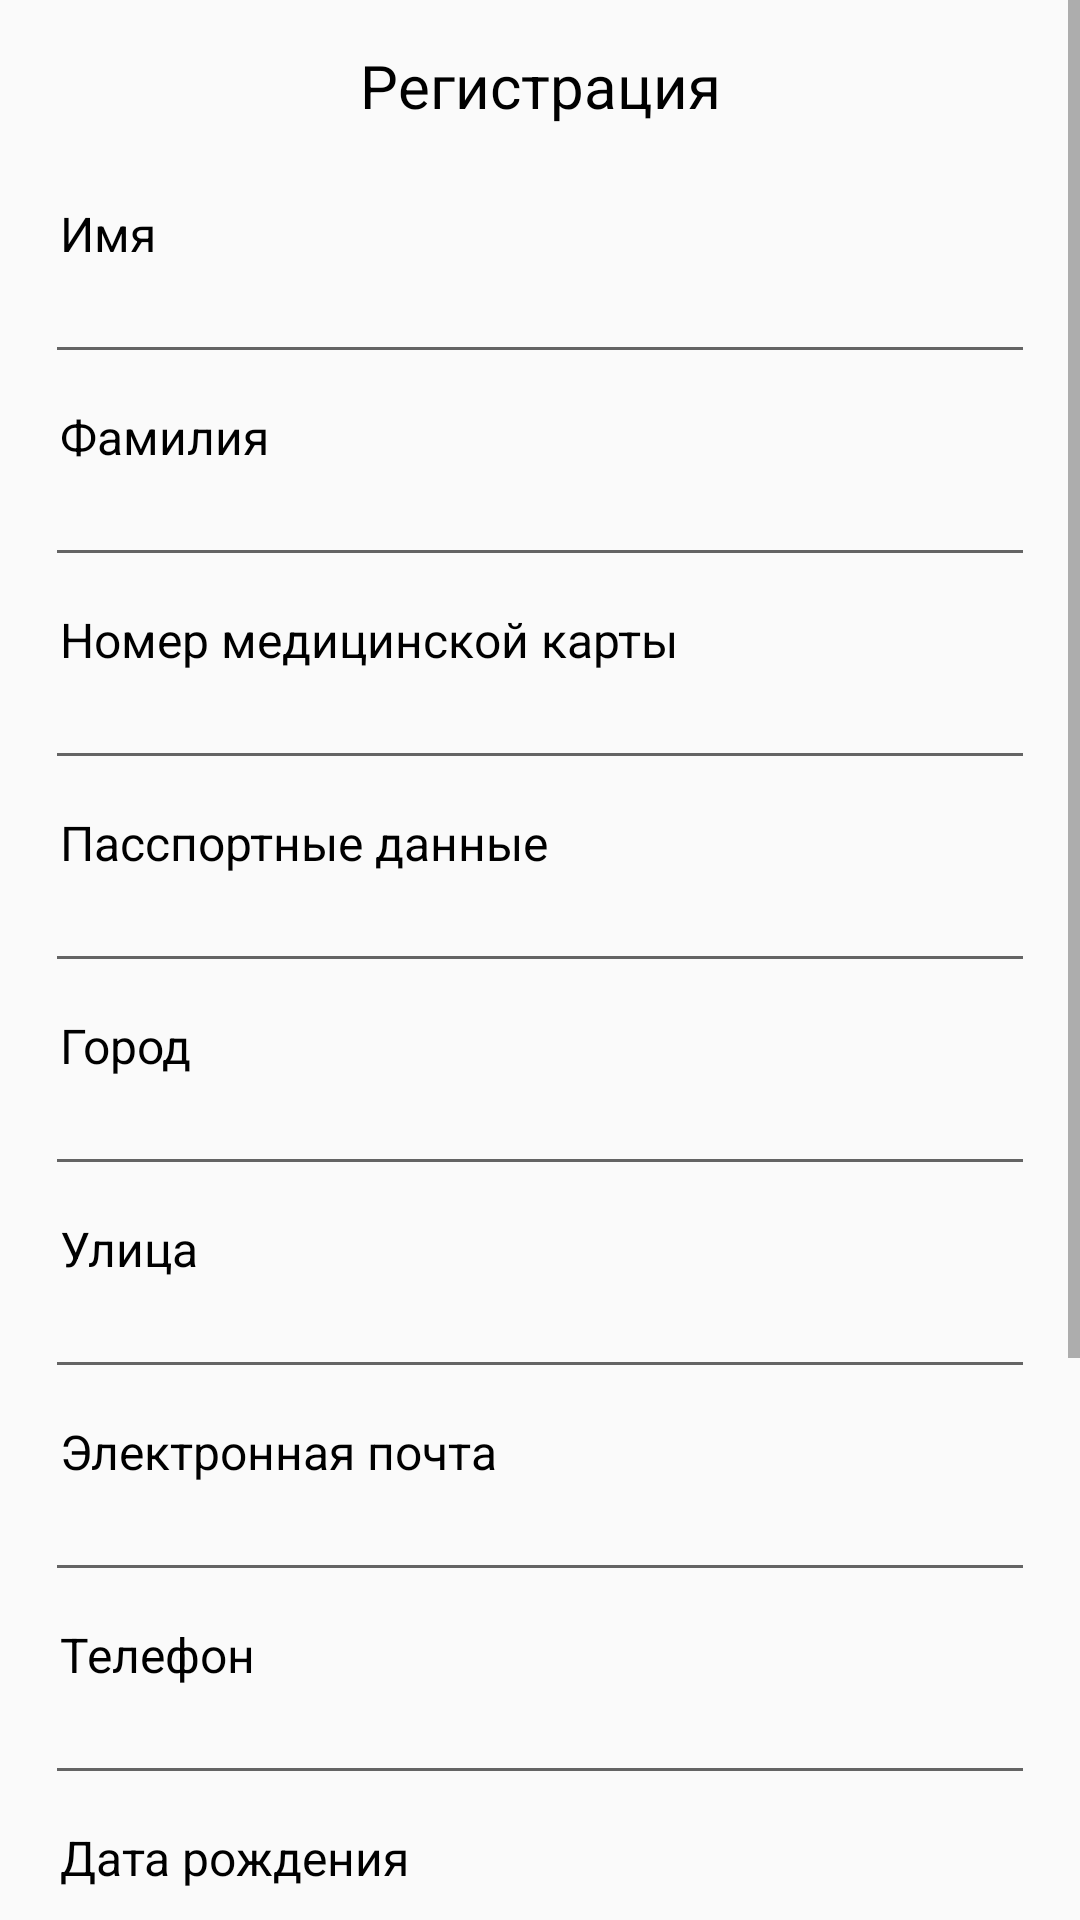

The Android layout XML behind this screen, and the referenced resources:
<!-- AndroidManifest.xml: application theme AppTheme -->
<!-- res/layout/activity_register.xml -->
<?xml version="1.0" encoding="utf-8"?>
<ScrollView
    xmlns:android="http://schemas.android.com/apk/res/android"
    android:layout_width="match_parent"
    android:layout_height="wrap_content">
    <LinearLayout
        android:layout_width="match_parent"
        android:orientation="vertical"
        android:layout_height="match_parent">

        <TextView
            android:layout_width="match_parent"
            android:layout_height="wrap_content"
            android:textSize="20sp"
            android:textColor="@android:color/black"
            android:textAlignment="center"
            android:padding="15dp"
            android:text="@string/register"/>

        <TextView
            android:id="@+id/tvFirstName"
            style="@style/RegisterTextView"
            android:text="@string/firstName"/>

        <EditText
            android:id="@+id/etFirstName"
            style="@style/RegisterEditText"/>

        <TextView
            android:id="@+id/tvLastName"
            style="@style/RegisterTextView"
            android:text="@string/lastName"/>

        <EditText
            android:id="@+id/etLastName"
            style="@style/RegisterEditText"/>

        <TextView
            android:id="@+id/tvMedCard"
            style="@style/RegisterTextView"
            android:text="@string/med_card" />

        <EditText
            android:id="@+id/etMedCard"
            style="@style/RegisterEditText"/>

        <TextView
            android:id="@+id/tvPassport"
            style="@style/RegisterTextView"
            android:text="@string/passport"/>

        <EditText
            android:id="@+id/etPassport"
            style="@style/RegisterEditText" />

        <TextView
            android:id="@+id/tvCity"
            style="@style/RegisterTextView"
            android:text="@string/city"/>

        <EditText
            android:id="@+id/etCity"
            style="@style/RegisterEditText"/>

        <TextView
            android:id="@+id/tvStreet"
            style="@style/RegisterTextView"
            android:text="@string/street"/>

        <EditText
            android:id="@+id/etStreet"
            style="@style/RegisterEditText"/>

        <TextView
            android:id="@+id/tvEmail"
            style="@style/RegisterTextView"
            android:text="@string/email"/>

        <EditText
            android:id="@+id/etEmail"
            style="@style/RegisterEditText"/>

        <TextView
            android:id="@+id/tvPhone"
            style="@style/RegisterTextView"
            android:text="@string/phone"/>

        <EditText
            android:id="@+id/etPhone"
            style="@style/RegisterEditText"/>

        <TextView
            android:id="@+id/tvBirth"
            style="@style/RegisterTextView"
            android:text="@string/birth"/>

        <EditText
            android:id="@+id/etBirth"
            style="@style/RegisterEditText"/>

        <TextView
            android:id="@+id/tvPassword"
            style="@style/RegisterTextView"
            android:text="@string/password"/>

        <EditText
            android:id="@+id/etPassword"
            style="@style/RegisterEditText"
            android:inputType="textPassword"/>

        <TextView
            android:id="@+id/tvPasswordConfirmation"
            style="@style/RegisterTextView"
            android:text="@string/passwordConfirmation"/>

        <EditText
            android:id="@+id/etPasswordConfirmation"
            style="@style/RegisterEditText"
            android:inputType="textPassword"/>

        <CheckBox
            android:id="@+id/cbAgreement"
            android:layout_width="match_parent"
            android:layout_height="wrap_content"
            android:layout_marginHorizontal="15dp"
            android:text="@string/agreement"/>

        <Button
            android:id="@+id/btRegister"
            android:layout_width="wrap_content"
            android:layout_height="wrap_content"
            android:enabled="false"
            android:background="@drawable/login_button"
            android:textColor="@android:color/white"
            android:layout_gravity="center"
            android:layout_marginTop="10dp"
            android:layout_marginBottom="10dp"
            android:padding="10dp"
            android:text="@string/doRegister"/>
    </LinearLayout>

</ScrollView>
<!-- resources referenced by this layout -->
<resources>
  <!-- drawable login_button (drawable) -->
  <?xml version="1.0" encoding="utf-8"?>
  <selector xmlns:android="http://schemas.android.com/apk/res/android">
      <item android:state_enabled="false" android:drawable="@drawable/button_disabled"/>
      <item android:state_enabled="true" android:state_pressed="false" android:drawable="@drawable/button_enabled"/>
      <item android:state_enabled="true" android:state_pressed="true" android:drawable="@drawable/button_pressed" />
  </selector>
  <string name="agreement">Я согласен на обработку персональных данных в соответствии с 152 ФЗ</string>
  <string name="birth">Дата рождения</string>
  <string name="city">Город</string>
  <string name="doRegister">Зарегистрироваться</string>
  <string name="email">Электронная почта</string>
  <string name="firstName">Имя</string>
  <string name="lastName">Фамилия</string>
  <string name="med_card">Номер медицинской карты</string>
  <string name="passport">Пасспортные данные</string>
  <string name="password">Пароль</string>
  <string name="passwordConfirmation">Подтверждение пароля</string>
  <string name="phone">Телефон</string>
  <string name="register">Регистрация</string>
  <string name="street">Улица</string>
  <style name="RegisterEditText">
          <item name="android:layout_height">wrap_content</item>
          <item name="android:layout_width">match_parent</item>
          <item name="android:layout_marginHorizontal">15dp</item>
          <item name="android:textSize">14sp</item>
          <item name="android:textColor">@android:color/black</item>
      </style>
  <style name="RegisterTextView">
          <item name="android:layout_marginLeft">20dp</item>
          <item name="android:layout_marginTop">10dp</item>
          <item name="android:textSize">16sp</item>
          <item name="android:textColor">@android:color/black</item>
          <item name="android:layout_width">wrap_content</item>
          <item name="android:layout_height">wrap_content</item>
      </style>
  <style name="AppTheme" parent="Theme.AppCompat.Light.DarkActionBar">
          
          <item name="colorPrimary">@color/colorPrimary</item>
          <item name="colorPrimaryDark">@color/colorPrimaryDark</item>
          <item name="colorAccent">@color/colorAccent</item>
      </style>
  <!-- drawable button_disabled (drawable) -->
  <?xml version="1.0" encoding="utf-8"?>
  <shape android:shape="rectangle"
      xmlns:android="http://schemas.android.com/apk/res/android">
      <corners android:radius="30dp"/>
      <solid android:color="@android:color/darker_gray"/>
  </shape>
  <!-- drawable button_enabled (drawable) -->
  <?xml version="1.0" encoding="utf-8"?>
  <shape android:shape="rectangle"
      xmlns:android="http://schemas.android.com/apk/res/android">
      <corners android:radius="30dp"/>
      <solid android:color="@color/buttonColor"/>
  </shape>
  <!-- drawable button_pressed (drawable) -->
  <?xml version="1.0" encoding="utf-8"?>
  <shape android:shape="rectangle"
      xmlns:android="http://schemas.android.com/apk/res/android">
      <corners android:radius="30dp"/>
      <solid android:color="@color/buttonPressed"/>
  </shape>
  <color name="colorPrimary">#395bad</color>
  <color name="colorPrimaryDark">#3700B3</color>
  <color name="colorAccent">#d13454</color>
  <color name="buttonColor">#3554a1</color>
  <color name="buttonPressed">#253b70</color>
</resources>
